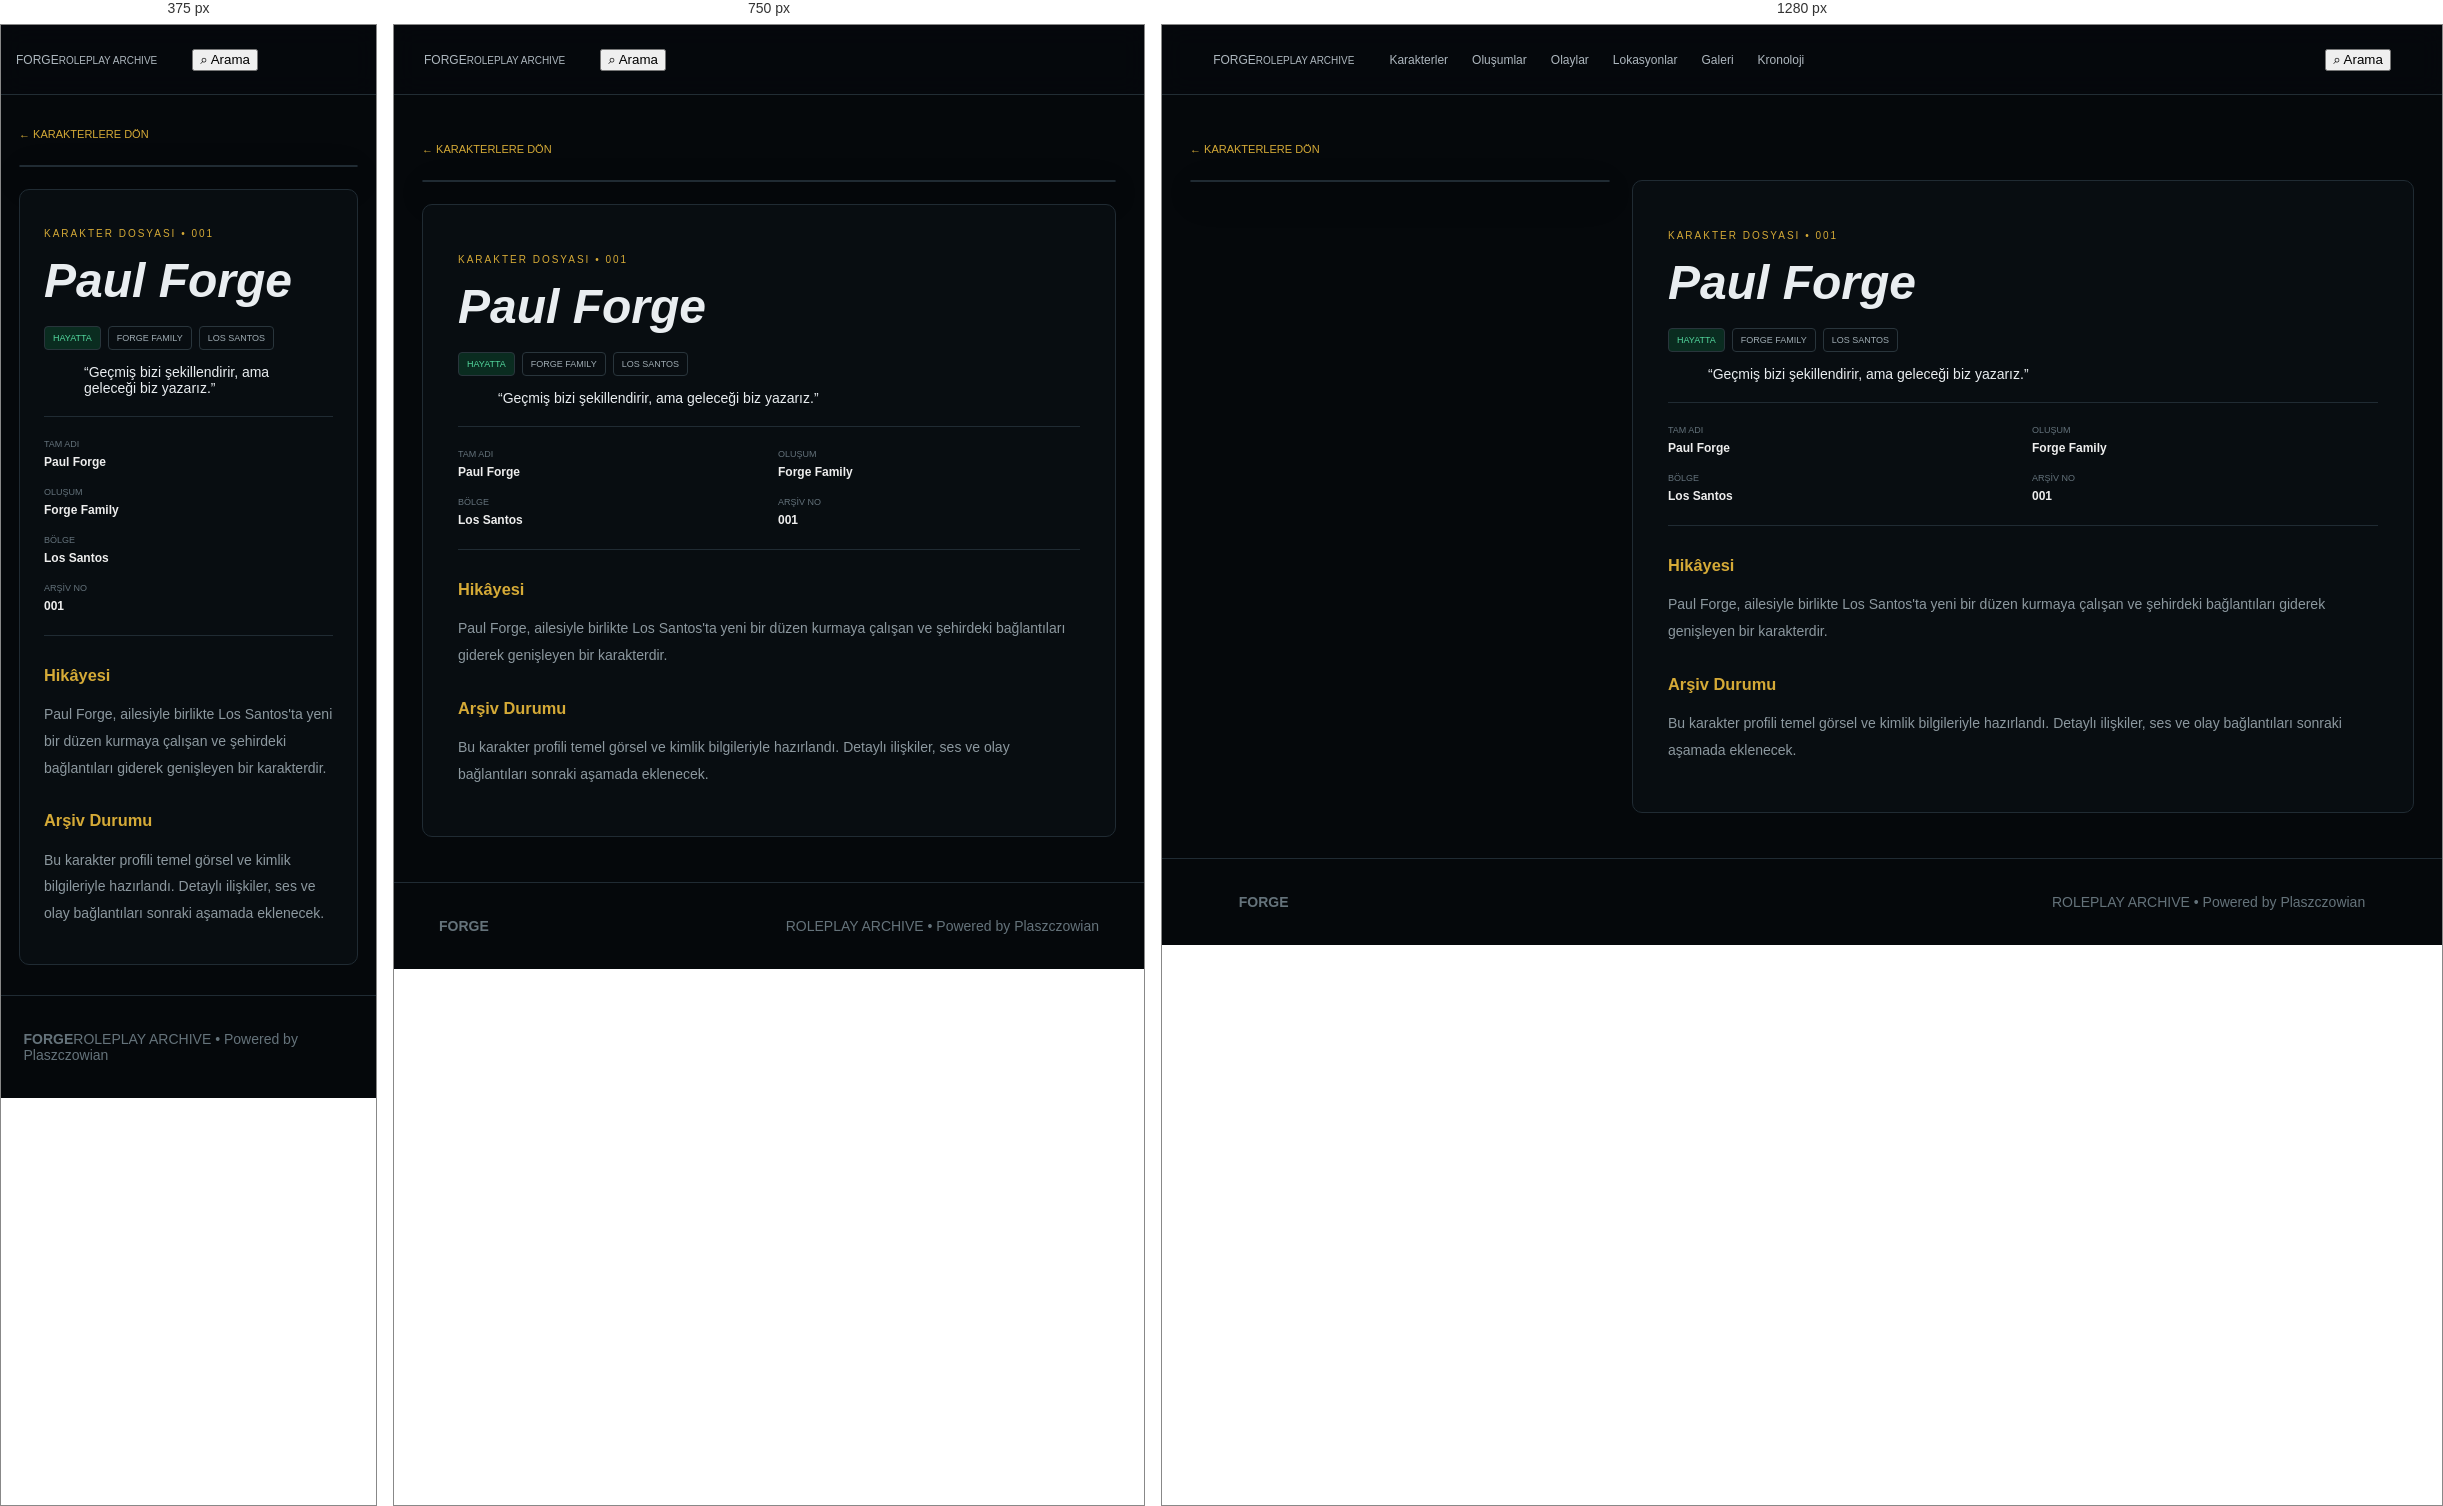
Rendered at 375 px, 750 px and 1280 px, left to right.

<!-- file: character-paul-forge.html -->
<!doctype html><html lang="tr"><head><meta charset="utf-8"><meta name="viewport" content="width=device-width,initial-scale=1"><title>Paul Forge — FORGE</title><link rel="stylesheet" href="style.css"></head><body><header>
<a class="logo" href="index.html"><span>FORGE</span><small>ROLEPLAY ARCHIVE</small></a>
<nav>
<a href="characters.html">Karakterler</a><a href="groups.html">Oluşumlar</a><a href="events.html">Olaylar</a>
<a href="locations.html">Lokasyonlar</a><a href="gallery.html">Galeri</a><a href="timeline.html">Kronoloji</a>
</nav><button onclick="openSearch()">⌕ Arama</button></header><main class="detail"><a class="back" href="characters.html">← KARAKTERLERE DÖN</a><div class="detail-grid"><div class="detail-cover" style="background-image:url('assets/paulforge.png')"></div><article class="detail-box"><p>KARAKTER DOSYASI • 001</p><h1>Paul Forge</h1><div class="tags"><i>HAYATTA</i><i>FORGE FAMILY</i><i>LOS SANTOS</i></div><blockquote>“Geçmiş bizi şekillendirir, ama geleceği biz yazarız.”</blockquote><div class="detail-meta"><span>TAM ADI<b>Paul Forge</b></span><span>OLUŞUM<b>Forge Family</b></span><span>BÖLGE<b>Los Santos</b></span><span>ARŞİV NO<b>001</b></span></div><h3>Hikâyesi</h3><p>Paul Forge, ailesiyle birlikte Los Santos'ta yeni bir düzen kurmaya çalışan ve şehirdeki bağlantıları giderek genişleyen bir karakterdir.</p><h3>Arşiv Durumu</h3><p>Bu karakter profili temel görsel ve kimlik bilgileriyle hazırlandı. Detaylı ilişkiler, ses ve olay bağlantıları sonraki aşamada eklenecek.</p></article></div></main><footer><b>FORGE</b><span>ROLEPLAY ARCHIVE • Powered by Plaszczowian</span></footer>
<dialog id="search"><button onclick="search.close()">×</button><h2>Arşivde ara</h2><input id="q" placeholder="Karakter, oluşum, olay..." /><div id="r"></div></dialog>
<script src="script.js"></script></body></html>

/* @media block from style.css */
@media(max-width:900px){header nav{display:none}.cards,.archive-grid{grid-template-columns:1fr 1fr}.detail-grid,.event,.intro{grid-template-columns:1fr}.hero h1{font-size:80px}.event-cover{min-height:350px}}

/* @media block from style.css */
@media(max-width:600px){.cards,.archive-grid,.gallery{grid-template-columns:1fr}.hero{height:500px;padding:25px}.hero h1{font-size:65px}.intro,main>section{padding:50px 18px}.stats{gap:15px;flex-wrap:wrap}footer{display:block}.detail{padding:30px 18px}.detail-box{padding:24px}.detail-meta{grid-template-columns:1fr}.page-hero h1{font-size:52px}.brand b{font-size:22px}.brand img{width:34px;height:34px}.gallery-item{height:260px}}

/* @media block from style.css */
@media(max-width:900px){
  .detail-cover,
  .event-cover{
    min-height:0;
  }
  .detail-cover img,
  .event-cover img{
    min-height:0;
  }
}

/* @media block from style.css */
@media(max-width:600px){
  .portrait{
    min-height:0;
  }
  .portrait img{
    min-height:0;
  }
}

/* @media block from style.css */
@media(max-width:900px){
  .archive-card .cover,
  .cards .pic,
  .gallery-item,
  .event-cover,
  .detail-cover,
  .portrait { height:auto !important; min-height:0 !important; }
}

/* @media block from style.css */
@media(max-width:600px){
  .archive-card .cover.landscape,
  .cards .pic.landscape,
  .gallery-item.landscape,
  .event-cover.landscape,
  .detail-cover.landscape,
  .portrait.landscape {height:210px !important;min-height:210px !important}
  .archive-card .cover.landscape img,
  .cards .pic.landscape img,
  .gallery-item.landscape img,
  .event-cover.landscape img,
  .detail-cover.landscape img,
  .portrait.landscape img {height:210px !important}
}

/* @media block from style.css */
@media(max-width:600px){
  .brand .brand-logo{width:105px;height:44px}
}

/* @media block from style.css */
@media(max-width:900px){
  .hero h1.hero-logo{font-size:80px}
}

/* @media block from style.css */
@media(max-width:600px){
  .hero h1.hero-logo{font-size:65px}
}